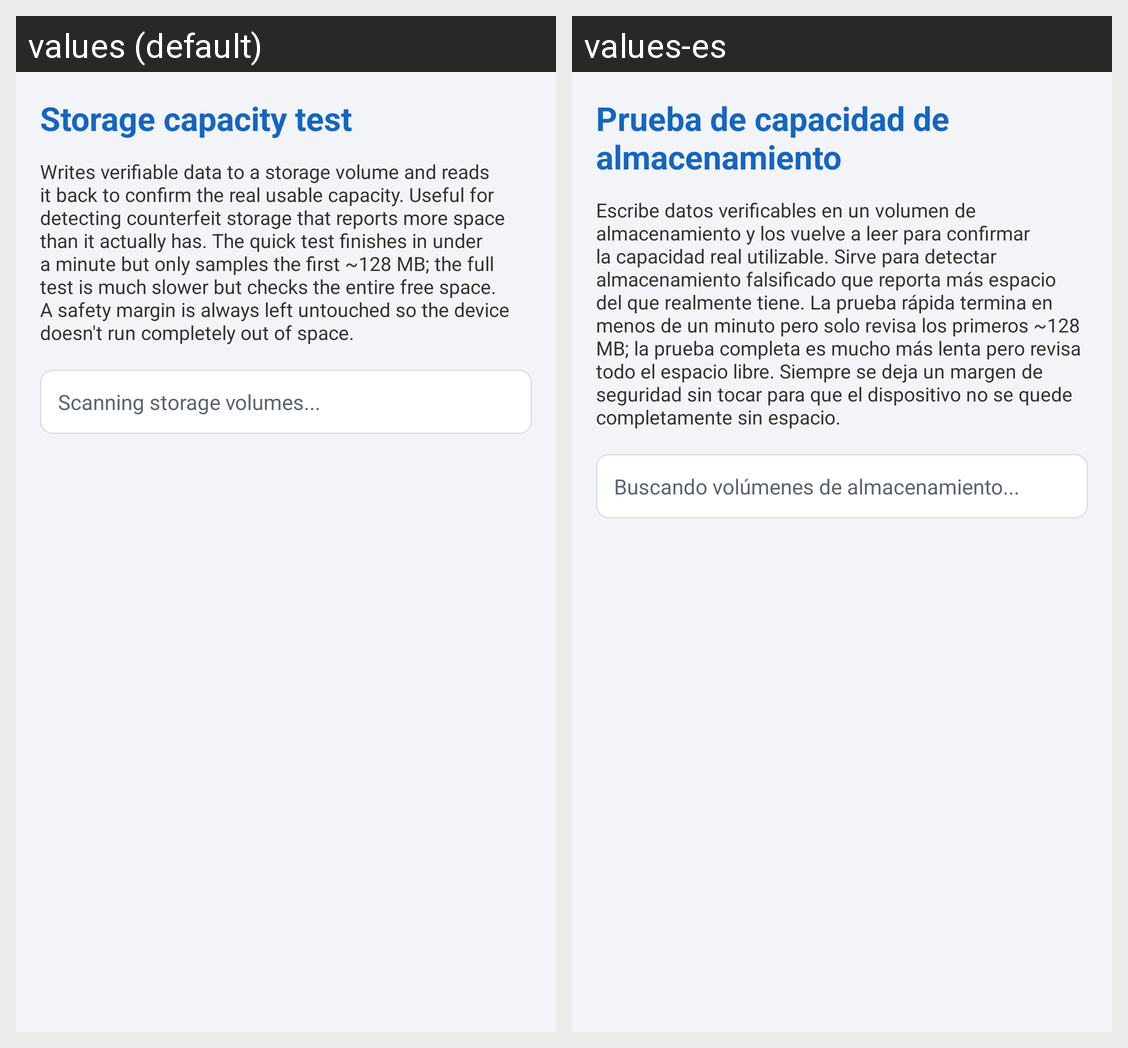

For this localized Android screen grid, give each drawn string resource with its value in every locale shown.
Android screen res/layout/activity_storage_test.xml rendered under 2 locales, left to right: values (default), values-es. Device: Nexus 5 (rendered at 1080×1920; each locale shown at half size, 540×960, under a caption strip naming it); theme AppTheme.
Strings drawn on this screen, with the default value and each locale's value (text and hints the layout hard-codes, and strings that could not be matched under every locale, appear in the picture but are not listed):

storage_title
  values: Storage capacity test
  values-es: Prueba de capacidad de almacenamiento

storage_intro
  values: Writes verifiable data to a storage volume and reads it back to confirm the real usable capacity. Useful for detecting counterfeit storage that reports more space than it actually has. The quick test finishes in under a minute but only samples the first ~128 MB; the full test is much slower but checks the entire free space. A safety margin is always left untouched so the device doesn't run …[clipped]
  values-es: Escribe datos verificables en un volumen de almacenamiento y los vuelve a leer para confirmar la capacidad real utilizable. Sirve para detectar almacenamiento falsificado que reporta más espacio del que realmente tiene. La prueba rápida termina en menos de un minuto pero solo revisa los primeros ~128 MB; la prueba completa es mucho más lenta pero revisa todo el espacio libre. Siempre se deja un …[clipped]

storage_status_scanning
  values: Scanning storage volumes...
  values-es: Buscando volúmenes de almacenamiento...
